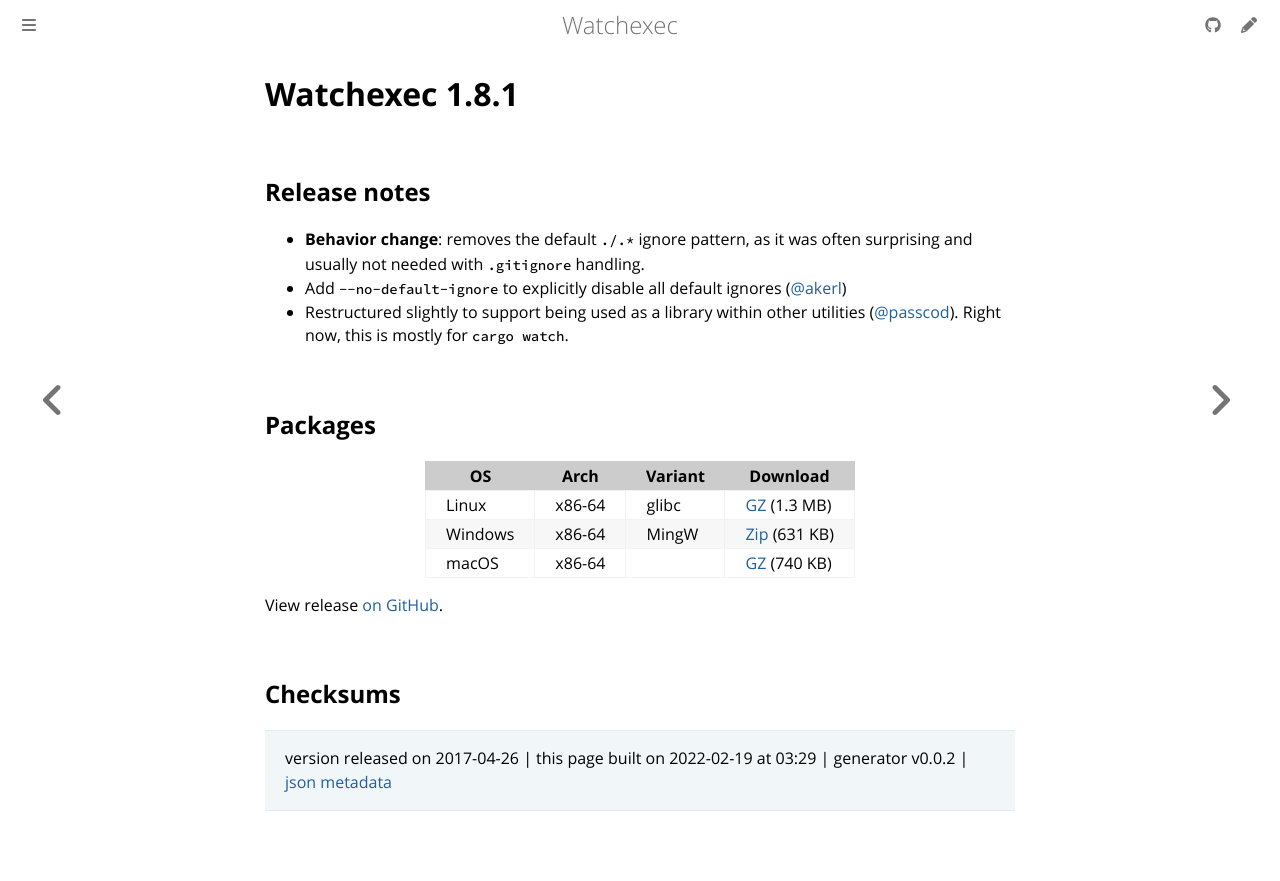

repository: watchexec/watchexec.github.io · page: downloads/watchexec/1.8.1/index.html · generator: mdbook

# Watchexec 1.8.1

## Release notes

<ul>
<li><strong>Behavior change</strong>: removes the default <code>./.*</code> ignore pattern, as it was often surprising and usually not needed with <code>.gitignore</code> handling.</li>
<li>Add <code>--no-default-ignore</code> to explicitly disable all default ignores (<a class="user-mention" data-hovercard-type="user" data-hovercard-url="/users/akerl/hovercard" data-octo-click="hovercard-link-click" data-octo-dimensions="link_type:self" href="https://github.com/akerl">@akerl</a>)</li>
<li>Restructured slightly to support being used as a library within other utilities (<a class="user-mention" data-hovercard-type="user" data-hovercard-url="/users/passcod/hovercard" data-octo-click="hovercard-link-click" data-octo-dimensions="link_type:self" href="https://github.com/passcod">@passcod</a>). Right now, this is mostly for <code>cargo watch</code>.</li>
</ul>

## Packages

<table class="downloads">
<thead>
<tr>
<th>OS</th>
<th>Arch</th>
<th>Variant</th>
<th>Download</th>

</tr>
</thead>
<tbody>
<tr>
						<td rowspan="1">Linux</td>
						
<td rowspan="1">x86-64</td>
            
						
<td rowspan="1">glibc</td>
            
<td><a class="download" href="https://github.com/watchexec/watchexec/releases/download/1.8.1/watchexec-1.8.1-x86_64-unknown-linux-gnu.tar.gz">GZ</a> (1.3 MB)</td>
						
</tr>
					
<tr>
						<td rowspan="1">Windows</td>
						
<td rowspan="1">x86-64</td>
            
						
<td rowspan="1">MingW</td>
            
<td><a class="download" href="https://github.com/watchexec/watchexec/releases/download/1.8.1/watchexec-1.8.1-x86_64-pc-windows-gnu.zip">Zip</a> (631 KB)</td>
						
</tr>
					
<tr>
						<td rowspan="1">macOS</td>
						
<td rowspan="1">x86-64</td>
            
						
<td rowspan="1"></td>
            
<td><a class="download" href="https://github.com/watchexec/watchexec/releases/download/1.8.1/watchexec-1.8.1-x86_64-apple-darwin.tar.gz">GZ</a> (740 KB)</td>
						
</tr>
					</tbody>
</table>


View release [on GitHub](https://github.com/watchexec/watchexec/releases/1.8.1).

## Checksums





>	 version released on 2017-04-26
>	|
>	this page built on 2022-02-19 at 03:29
>	| generator v0.0.2
>	| [json metadata](meta.json)
